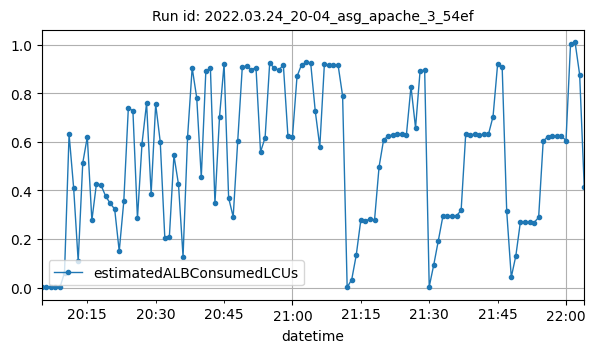

The table this chart was drawn from, first rows:
datetime, estimatedALBConsumedLCUs
2022-03-24T20:05:00Z, 0.00014
2022-03-24T20:06:00Z, 0.00063
2022-03-24T20:07:00Z, 0.00031
2022-03-24T20:08:00Z, 0.00024
2022-03-24T20:09:00Z, 0.00033
2022-03-24T20:10:00Z, 0.06145
2022-03-24T20:11:00Z, 0.6318
2022-03-24T20:12:00Z, 0.4107
2022-03-24T20:13:00Z, 0.1085
2022-03-24T20:14:00Z, 0.5129
2022-03-24T20:15:00Z, 0.6209
2022-03-24T20:16:00Z, 0.2767
2022-03-24T20:17:00Z, 0.4269
2022-03-24T20:18:00Z, 0.422
2022-03-24T20:19:00Z, 0.3774
2022-03-24T20:20:00Z, 0.3474
2022-03-24T20:21:00Z, 0.3231
2022-03-24T20:22:00Z, 0.1497
2022-03-24T20:23:00Z, 0.3546
2022-03-24T20:24:00Z, 0.7394
2022-03-24T20:25:00Z, 0.7286
2022-03-24T20:26:00Z, 0.2846
2022-03-24T20:27:00Z, 0.5929
2022-03-24T20:28:00Z, 0.7593
2022-03-24T20:29:00Z, 0.3862
2022-03-24T20:30:00Z, 0.755
2022-03-24T20:31:00Z, 0.5997
2022-03-24T20:32:00Z, 0.2047
2022-03-24T20:33:00Z, 0.2087
2022-03-24T20:34:00Z, 0.544
2022-03-24T20:35:00Z, 0.4254
2022-03-24T20:36:00Z, 0.1272
2022-03-24T20:37:00Z, 0.622
2022-03-24T20:38:00Z, 0.9051
2022-03-24T20:39:00Z, 0.7823
2022-03-24T20:40:00Z, 0.4546
2022-03-24T20:41:00Z, 0.892
2022-03-24T20:42:00Z, 0.9039
2022-03-24T20:43:00Z, 0.3468
2022-03-24T20:44:00Z, 0.7033
2022-03-24T20:45:00Z, 0.9203
2022-03-24T20:46:00Z, 0.3694
2022-03-24T20:47:00Z, 0.291
2022-03-24T20:48:00Z, 0.6056
2022-03-24T20:49:00Z, 0.9097
2022-03-24T20:50:00Z, 0.9121
2022-03-24T20:51:00Z, 0.8979
2022-03-24T20:52:00Z, 0.9064
2022-03-24T20:53:00Z, 0.5587
2022-03-24T20:54:00Z, 0.6175
2022-03-24T20:55:00Z, 0.9237
2022-03-24T20:56:00Z, 0.9052
2022-03-24T20:57:00Z, 0.8953
2022-03-24T20:58:00Z, 0.9182
2022-03-24T20:59:00Z, 0.626
2022-03-24T21:00:00Z, 0.6203
2022-03-24T21:01:00Z, 0.8696
2022-03-24T21:02:00Z, 0.9184
2022-03-24T21:03:00Z, 0.9272
2022-03-24T21:04:00Z, 0.9244
... 60 more rows
